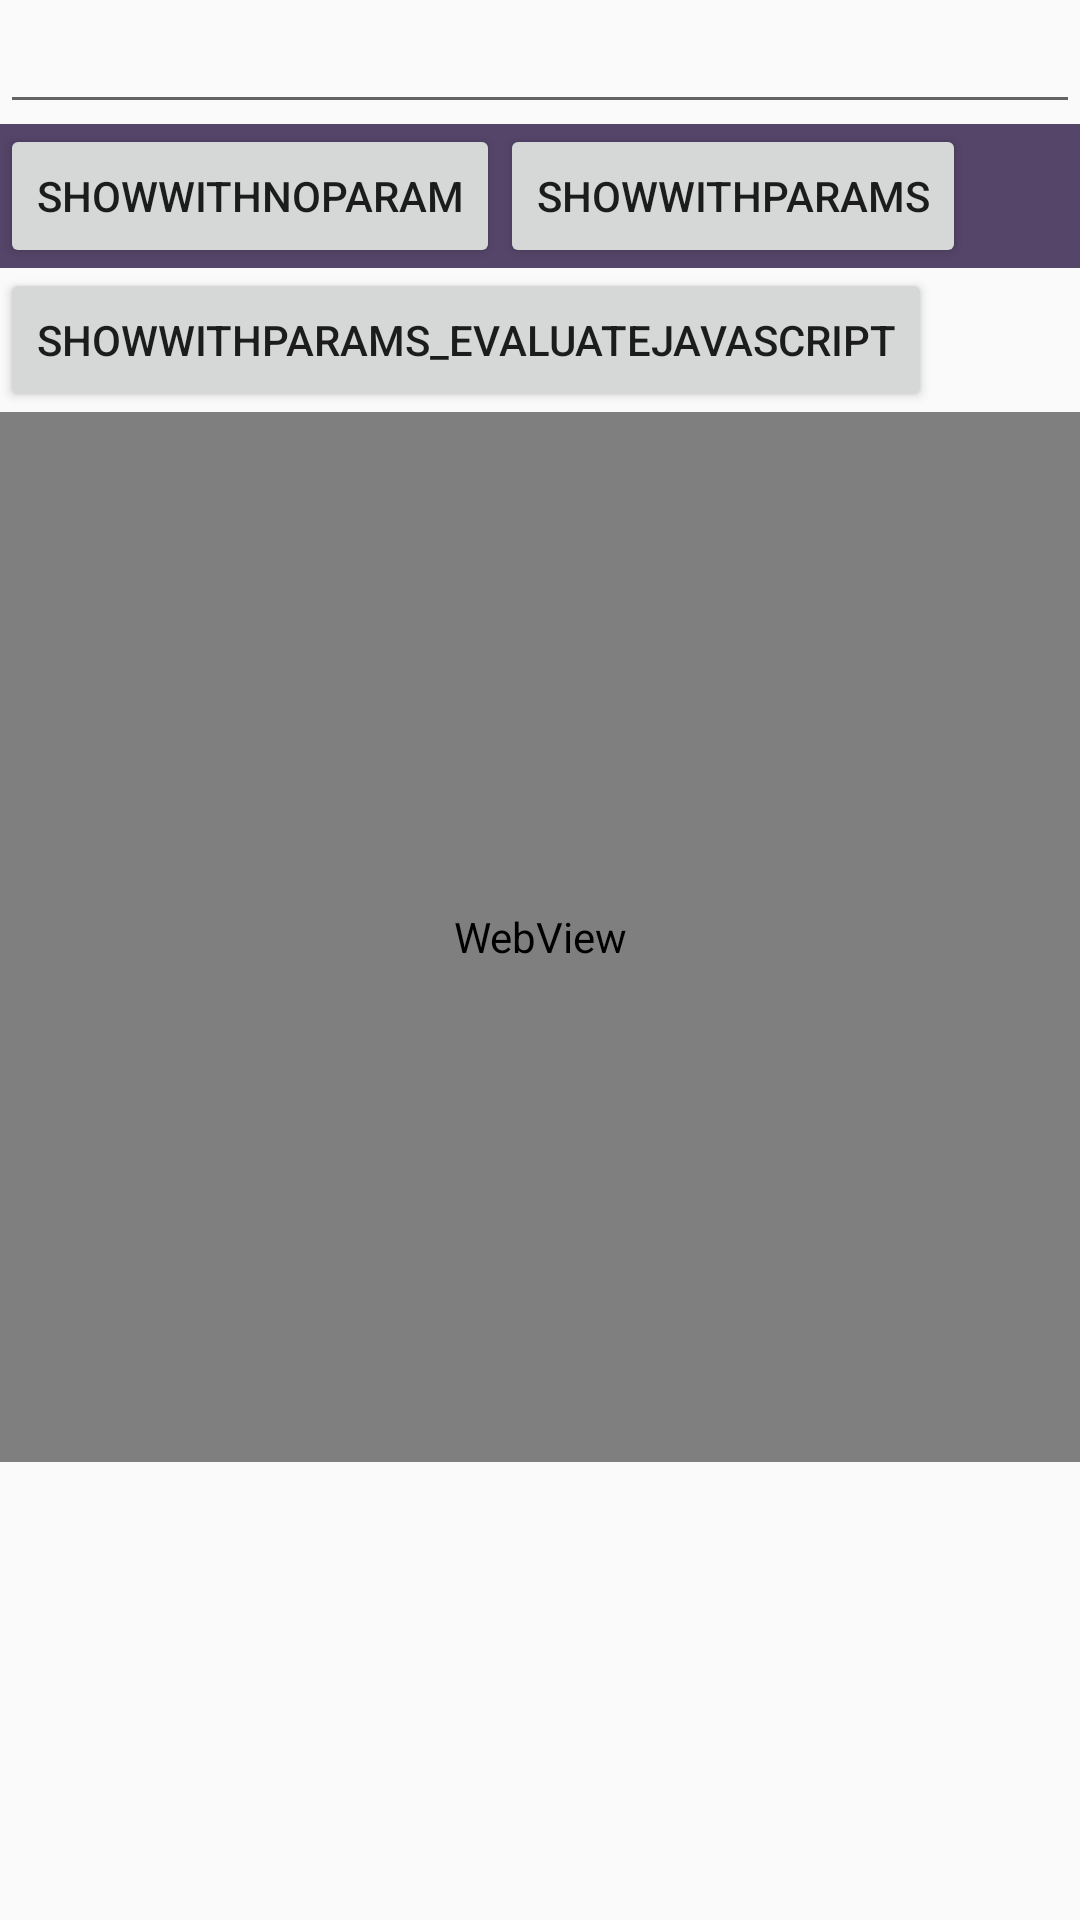

The Android layout XML behind this screen, and the referenced resources:
<!-- AndroidManifest.xml: application theme AppTheme -->
<!-- res/layout/activity_web_view.xml -->
<?xml version="1.0" encoding="utf-8"?>
<android.support.v7.widget.LinearLayoutCompat xmlns:android="http://schemas.android.com/apk/res/android"
    xmlns:tools="http://schemas.android.com/tools"
    android:layout_width="match_parent"
    android:layout_height="match_parent"
    tools:context=".WebViewActivity"
    android:orientation="vertical">
    <EditText
        android:id="@+id/edit_text"
        android:layout_width="match_parent"
        android:layout_height="wrap_content" />
    <LinearLayout
        android:layout_width="match_parent"
        android:layout_height="wrap_content"
        android:orientation="horizontal"
        android:background="#554569">
        <Button
            android:id="@+id/my_button"
            android:text="showWithNoParam"
            android:onClick="click"
            android:layout_width="wrap_content"
            android:layout_height="wrap_content" />
        <Button
            android:id="@+id/my_button_2"
            android:onClick="click1"
            android:text="showWithParams"
            android:layout_width="wrap_content"
            android:layout_height="wrap_content" />
    </LinearLayout>
    <Button
        android:id="@+id/my_button_3"
        android:onClick="click2"
        android:text="showWithParams_evaluateJavaScript"
        android:layout_width="wrap_content"
        android:layout_height="wrap_content" />
    <WebView
        android:id="@+id/web_my"
        android:layout_width="match_parent"
        android:layout_height="350dp"></WebView>
</android.support.v7.widget.LinearLayoutCompat>
<!-- resources referenced by this layout -->
<resources>
  <style name="AppTheme" parent="Theme.AppCompat.Light.DarkActionBar">
          
          <item name="colorPrimary">@color/colorPrimary</item>
          <item name="colorPrimaryDark">@color/colorPrimaryDark</item>
          <item name="colorAccent">@color/colorAccent</item>
      </style>
  <!-- not gathered from this repository: default colours our renderer supplied (Android Studio template values) -->
  <color name="colorPrimary">#FF6200EE</color>
  <color name="colorPrimaryDark">#FF3700B3</color>
  <color name="colorAccent">#FF03DAC5</color>
</resources>
